Photos from the image-classification dataset "Vegetable Images" in the GitHub repository VeggieHealth/ML-Projects. Its 13 classes are: Cassava_leaves, Enoki_mushrooms, Gnetum_gnemon, Jamur_Kancing, Red Spinach, Spinach, bayam_hijau, bean_sprouts, sawi_hijau, sawi_putih, spinach, string_bean, water_spinach.

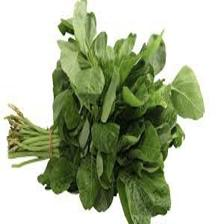
Label: Spinach

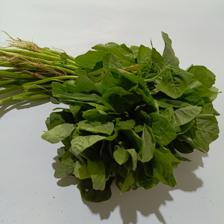
Label: bayam_hijau

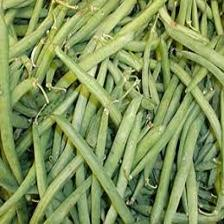
Label: string_bean

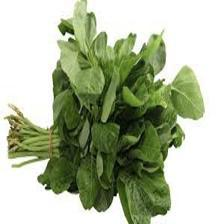
Label: spinach

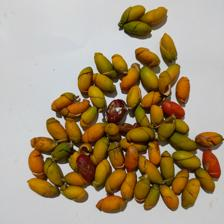
Label: Gnetum_gnemon

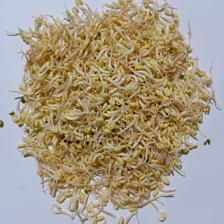
Label: bean_sprouts
